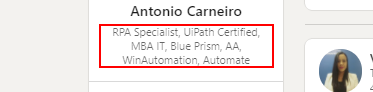
Task: RowIndex table
Workflow: Main

Step 1: find the paragraph in window 'LinkedIn' (chrome.exe)
